Run: headless pygame with SDL's dummy video driver; simulated clock (each Clock.tick advances the game by its frame time, no real sleeping); random seed 0; keys injected as events and as key.get_pressed() state; no mouse input.
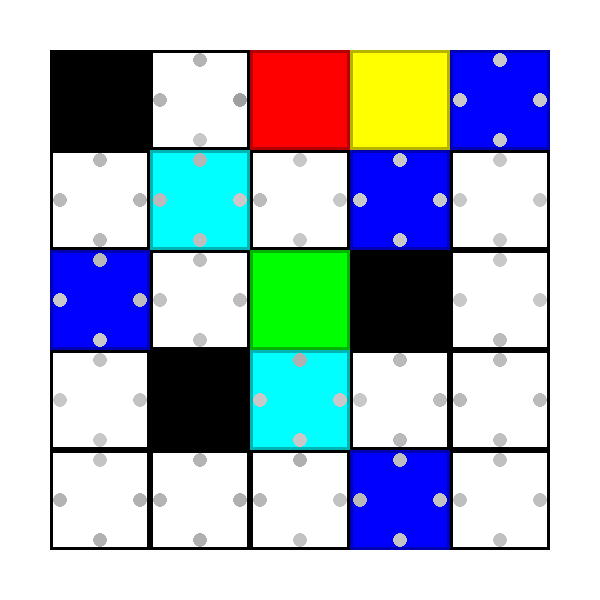
Frame 1 of 4 · flips 1–60 · no input
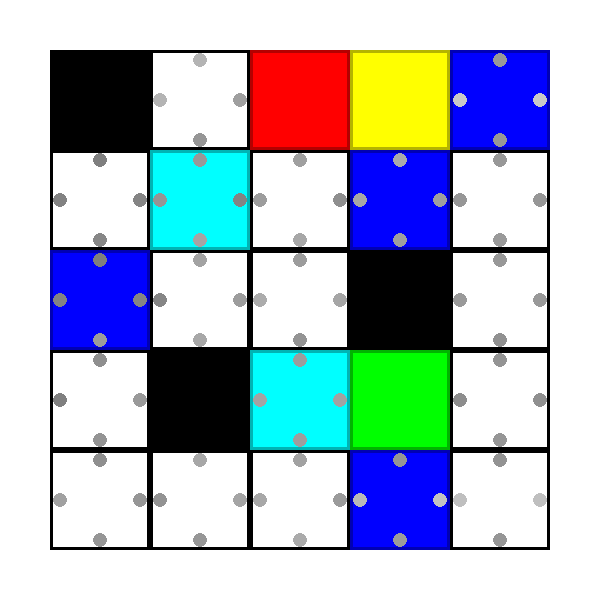
Frame 2 of 4 · flips 61–180 · tapped SPACE, RETURN · held RIGHT (→), D
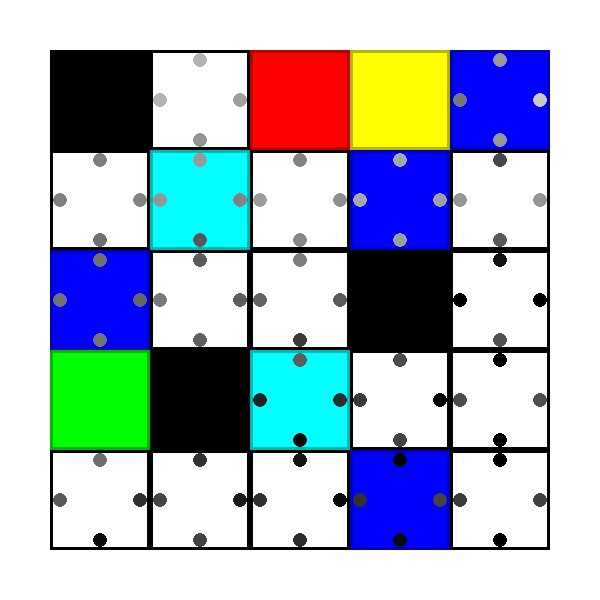
Frame 3 of 4 · flips 181–300 · held DOWN (↓), S
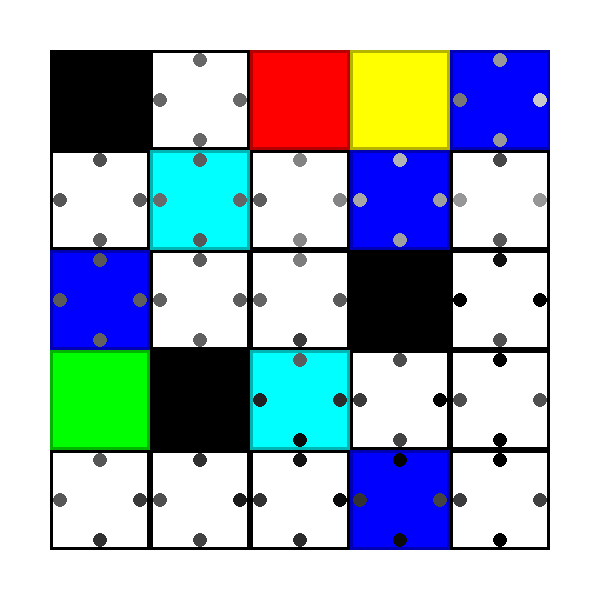
Frame 4 of 4 · flips 301–420 · held LEFT (←), A, UP (↑), W

The pygame program that drew these frames:



#import libraries
from pygame import *
from random import *
import time

#variables
Actions = 4 # 0 = up, 1 = right, 2 = down, 3 = left
Alpha = 0.4
Gamma = 0.9
Epsilon = 9
episode = 0
Initial_state = 20
Walking_reward = -0.04
Width = 5
Height = 5

End_state_good = 3
End_state_bad = 2
Treasure_states = [4, 8, 10, 23]
Wall_states = [0, 13, 16]
Negative_states = [6, 17]

#make the Q matrix
Q_table = []
for i in range(Width*Height) :
    Q_table.append([])
    for j in range(Actions) :
        Q_table[i].append(0.0)

#gui setup
screen = display.set_mode((600, 600))
running = True

#function to find the max integer in a array
def max_in_ary (ary, index) :
    largest = -999
    largest_index = []
    
    for i in range(len(ary)) :
        if ary[i] > largest :
            largest = ary[i]
            largest_index = [i]
        elif ary[i] == largest :
            largest_index.append(i)

    if index == True :
        if (len(largest_index) > 1) :
            return largest_index[randint(0, len(largest_index)-1)] 
        else :
            return largest_index[0]
    else :
        return largest

#function to choose the action with highest reward given the state
def choose_action(s) :
    if randint(0, 9) < Epsilon :
        return max_in_ary(Q_table[s], True)
    else :
        return randint(0, 3)

#function to do the actions of the agent
def do_action(s, a) :
    r = 0
    r += Walking_reward
    s_ = s
    if a == 0 : #move up
        if s - Height >= 0 :
            s_ = s - Height
    elif a == 1 : #move right
        if (s + 1) % Width != 0 :
            s_ = s + 1
    elif a == 2 : #move down
        if s + Height <= Width*Height-1 :
            s_ = s + Height
    else : #move left
        if s % Width != 0 :
            s_ = s - 1

    if s_ == End_state_good :
        s_ = 'terminal'
        r += 1
    elif s_ == End_state_bad :
        s_ = 'terminal'
        r -= 1

    for i in range(len(Treasure_states)) :
        if s_ == Treasure_states[i] :
            r += 0.04
    for i in range(len(Wall_states)) :
        if s_ == Wall_states[i] :
            s_ = s
    for i in range(len(Negative_states)) :
        if s_ == Negative_states[i] :
            r-=0.04

    return s_, r

#function to draw the updated board
def update_env (s) :
    screen.fill((255, 255, 255))
    for i in range(Width) :
        for j in range(Height) :
            if j * Height + i == s :
                draw.rect(screen, (0, 255, 0), (i*100 + 50, j*100 + 50, 100, 100))
                draw.rect(screen, (0, 180, 0), (i*100 + 50, j*100 + 50, 100, 100), 3)
            elif j * Height + i == End_state_good:
                draw.rect(screen, (255, 255, 0), (i*100 + 50, j*100 + 50, 100, 100))
                draw.rect(screen, (180, 180, 0), (i*100 + 50, j*100 + 50, 100, 100), 3)
            elif j * Height + i == End_state_bad:
                draw.rect(screen, (255, 0, 0), (i*100 + 50, j*100 + 50, 100, 100))
                draw.rect(screen, (180, 0, 0), (i*100 + 50, j*100 + 50, 100, 100), 3)
            else :
                draw.rect(screen, (0, 0, 0), (i*100 + 50, j*100 + 50, 100, 100), 3)

                for k in range(len(Treasure_states)) :
                    if j * Height + i == Treasure_states[k] :
                        draw.rect(screen, (0, 0, 255), (i*100 + 50, j*100 + 50, 100, 100))
                        draw.rect(screen, (0, 0, 180), (i*100 + 50, j*100 + 50, 100, 100), 3)
                for k in range(len(Negative_states)) :
                    if j * Height + i == Negative_states[k] :
                        draw.rect(screen, (0, 255, 255), (i*100 + 50, j*100 + 50, 100, 100))
                        draw.rect(screen, (0, 180, 180), (i*100 + 50, j*100 + 50, 100, 100), 3)

                hi = []
                for k in range(Actions) :
                    hi.append(Q_table[j*Height + i][k]*50 + 200)
                    if hi[k] < 0 :
                        hi[k] = 0

                draw.circle(screen, (hi[0], hi[0], hi[0]), (i*100+50 + 50, j*100 + 60), 7)
                draw.circle(screen, (hi[3], hi[3], hi[3]), (i*100+50 + 10, j*100 + 50 + 50), 7)
                draw.circle(screen, (hi[2], hi[2], hi[2]), (i*100+50 + 50, j*100 + 140), 7)
                draw.circle(screen, (hi[1], hi[1], hi[1]), (i*100+ 140, j*100 + 50 + 50), 7)

                for k in range(len(Wall_states)) :
                    if j * Height + i == Wall_states[k] :
                        draw.rect(screen, (0, 0, 0), (i*100 + 50, j*100 + 50, 100, 100))
                        draw.rect(screen, (0, 0, 0), (i*100 + 50, j*100 + 50, 100, 100), 3)

    
    display.flip()

#main loop
while running :
    for action in event.get() :
        if action.type == QUIT:
            running = False
            break
        
    step_counter = 0
    S = Initial_state
    R = 0
    terminated = False

    while not terminated :
        A = choose_action(S)
        S_ = do_action(S, A)[0]
        R += do_action(S, A)[1]
        q_predict = Q_table[S][A]

        update_env(S)
        
        if S_ != 'terminal' :
            q_target = R + Gamma * max_in_ary(Q_table[S_], False)
        else :
            q_target = R
            terminated = True

        Q_table[S][A] += Alpha * (q_target - q_predict)
        S = S_
        step_counter += 1
        #time.sleep(0.1)

    #print(' Episode: ' + str(episode+1) + '  Steps: ' + str(step_counter) + '  Reward: ' + str(R))    
    print(R)
    episode = episode + 1

quit()
